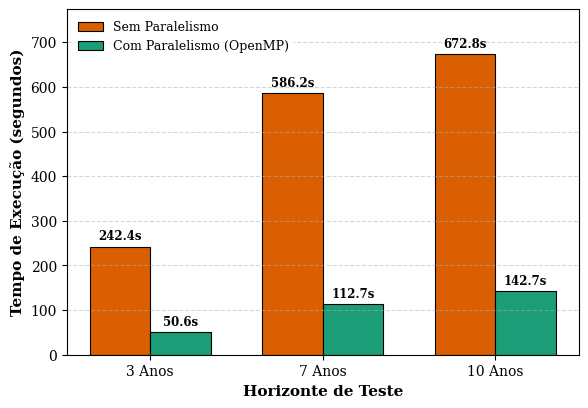

Recreate this plot in Python.
import matplotlib.pyplot as plt
import numpy as np

# Dados dos experimentos
horizontes = ['3 Anos', '7 Anos', '10 Anos']
tempo_sem_paralelismo = [242.37, 586.19, 672.79]
tempo_com_paralelismo = [50.65, 112.68, 142.68]

x = np.arange(len(horizontes))
width = 0.35

# Configurações de estilo IEEE/Acadêmico
plt.rcParams['font.family'] = 'serif'
plt.rcParams['font.size'] = 10

fig, ax = plt.subplots(figsize=(6, 4.2), dpi=300)

rects1 = ax.bar(x - width/2, tempo_sem_paralelismo, width, label='Sem Paralelismo', color='#d95f02', edgecolor='black', linewidth=0.8)
rects2 = ax.bar(x + width/2, tempo_com_paralelismo, width, label='Com Paralelismo (OpenMP)', color='#1b9e77', edgecolor='black', linewidth=0.8)

# Rótulos e Título
ax.set_ylabel('Tempo de Execução (segundos)', fontsize=11, fontweight='bold')
ax.set_xlabel('Horizonte de Teste', fontsize=11, fontweight='bold')
ax.set_xticks(x)
ax.set_xticklabels(horizontes, fontsize=10)
ax.legend(frameon=True, facecolor='white', edgecolor='none', fontsize=9)
ax.grid(axis='y', linestyle='--', alpha=0.5)

# Adicionar os valores numéricos e o speedup no topo das barras
def autolabel(rects, speedups=None):
    for i, rect in enumerate(rects):
        height = rect.get_height()
        ax.annotate(f'{height:.1f}s',
                    xy=(rect.get_x() + rect.get_width() / 2, height),
                    xytext=(0, 3),  
                    textcoords="offset points",
                    ha='center', va='bottom', fontsize=8.5, fontweight='bold')

speedups = [s / c for s, c in zip(tempo_sem_paralelismo, tempo_com_paralelismo)]

autolabel(rects1)
autolabel(rects2, speedups)

# Limite do eixo Y com margem para as anotações
ax.set_ylim(0, max(tempo_sem_paralelismo) * 1.15)

plt.tight_layout()
plt.savefig('paralelismo_speedup.png', dpi=300)
plt.show()
